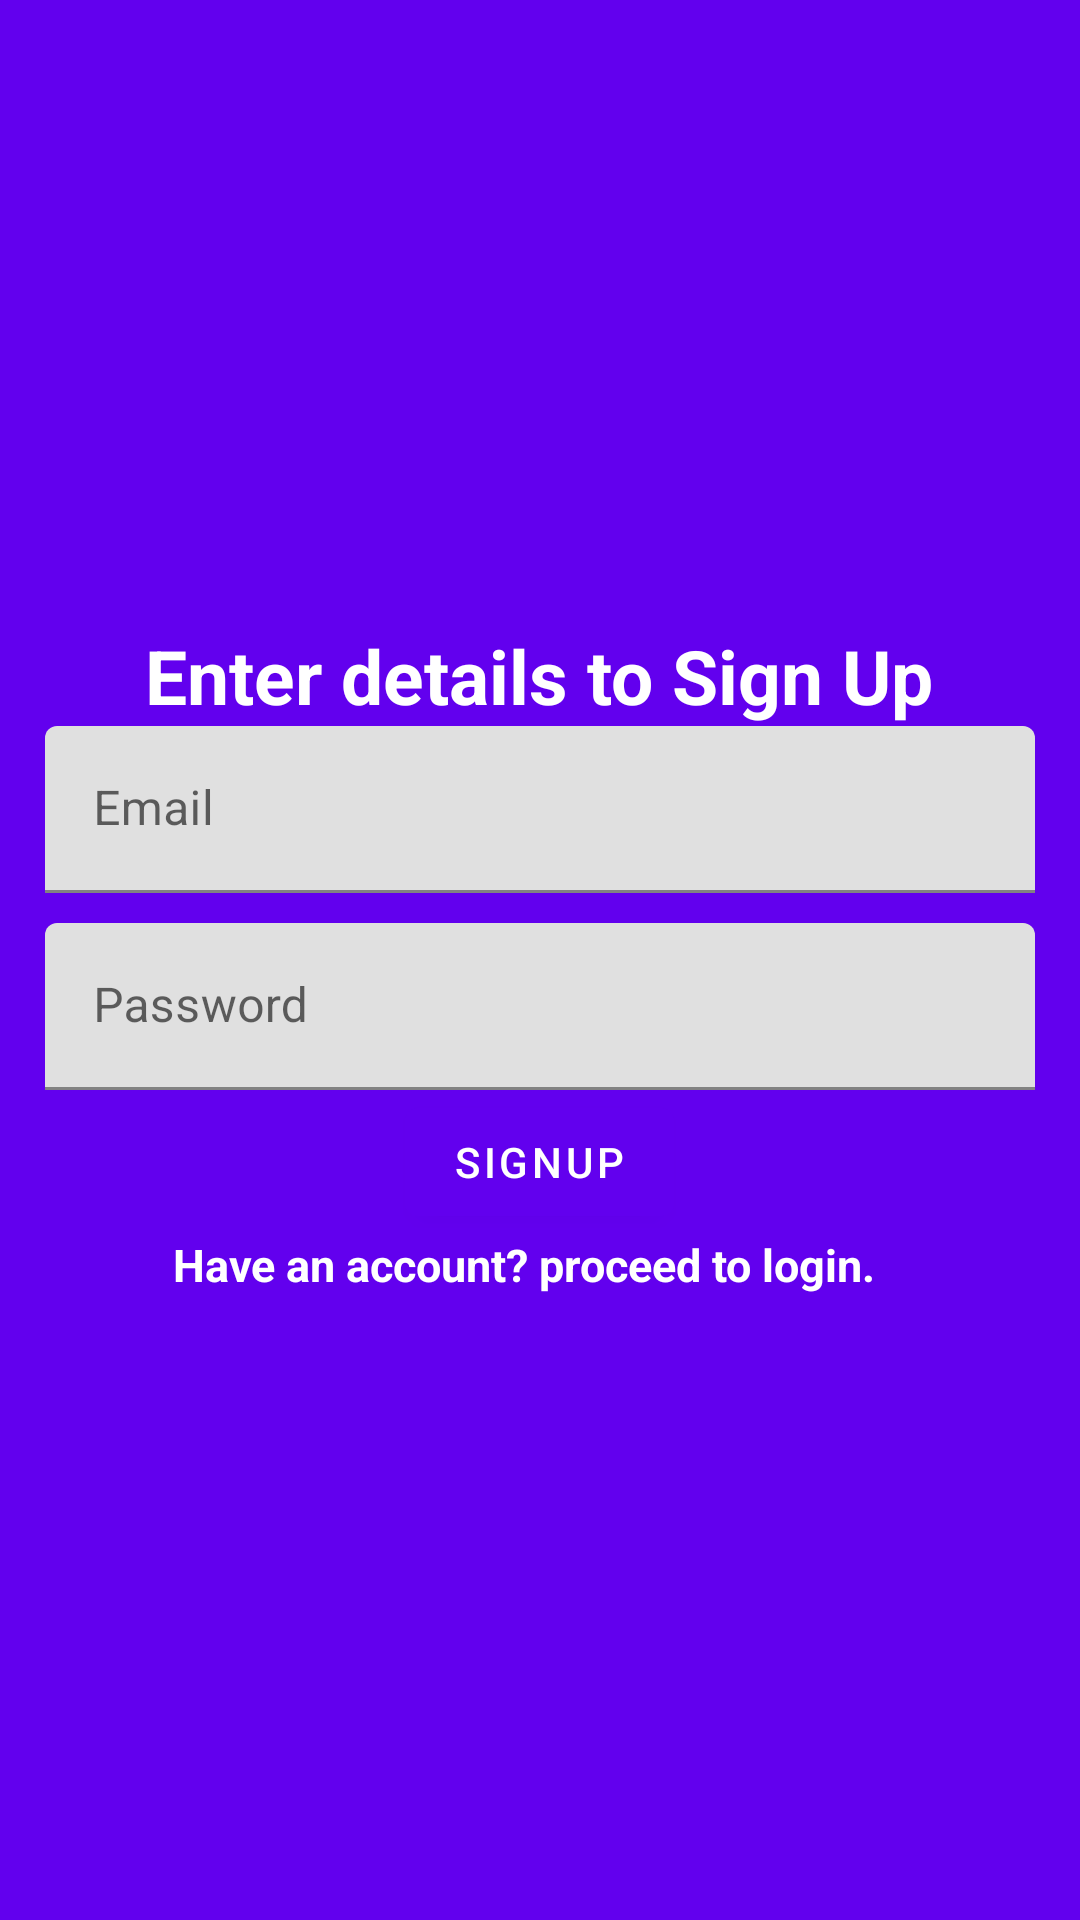

Produce the Android XML layout that renders to this screen, including the resource entries it uses.
<!-- AndroidManifest.xml: application theme Theme.Lerato -->
<!-- res/layout/activity_signup.xml -->
<?xml version="1.0" encoding="utf-8"?>
<LinearLayout xmlns:android="http://schemas.android.com/apk/res/android"
    android:layout_width="match_parent"
    android:layout_height="match_parent"
    android:background="@color/purple_500"
    android:gravity="center"
    android:orientation="vertical"
    android:paddingHorizontal="15dp"
    android:paddingVertical="10dp">

    <ProgressBar
        android:id="@+id/progressBar"
        android:layout_width="wrap_content"
        android:layout_height="wrap_content"
        android:visibility="gone" />

    <TextView
        android:layout_width="wrap_content"
        android:layout_height="wrap_content"
        android:text="@string/signupDetails"
        android:textColor="@color/white"
        android:textSize="25dp"
        android:textStyle="bold" />

    <com.google.android.material.textfield.TextInputLayout
        android:layout_width="match_parent"
        android:layout_height="wrap_content"
        android:layout_marginBottom="10dp">

        <com.google.android.material.textfield.TextInputEditText
            android:id="@+id/signupEmail"
            android:layout_width="match_parent"
            android:layout_height="wrap_content"
            android:hint="@string/email" />
    </com.google.android.material.textfield.TextInputLayout>

    <com.google.android.material.textfield.TextInputLayout
        android:layout_width="match_parent"
        android:layout_height="wrap_content">

        <com.google.android.material.textfield.TextInputEditText
            android:id="@+id/signupPassword"
            android:layout_width="match_parent"
            android:layout_height="wrap_content"
            android:hint="@string/password" />
    </com.google.android.material.textfield.TextInputLayout>

    <LinearLayout
        android:layout_width="wrap_content"
        android:layout_height="wrap_content"
        android:gravity="center"
        android:orientation="vertical">

        <com.google.android.material.button.MaterialButton
            android:id="@+id/signUpBtn"
            android:layout_width="wrap_content"
            android:layout_height="wrap_content"
            android:text="@string/signup" />

        <LinearLayout
            android:layout_width="wrap_content"
            android:layout_height="wrap_content"
            android:orientation="horizontal">

            <TextView
                android:id="@+id/proceedToLogin"
                android:layout_width="wrap_content"
                android:layout_height="wrap_content"
                android:layout_marginRight="10dp"
                android:text="@string/proceedToLogin"
                android:textColor="@color/white"
                android:textSize="15sp"
                android:textStyle="bold" />

        </LinearLayout>


    </LinearLayout>

</LinearLayout>
<!-- resources referenced by this layout -->
<resources>
  <color name="purple_500">#FF6200EE</color>
  <color name="white">#FFFFFFFF</color>
  <string name="email">Email</string>
  <string name="password">Password</string>
  <string name="proceedToLogin">Have an account? proceed to login.</string>
  <string name="signup">Signup</string>
  <string name="signupDetails">Enter details to Sign Up</string>
  <style name="Theme.Lerato" parent="Theme.MaterialComponents.DayNight.NoActionBar">
          
          <item name="colorPrimary">@color/purple_500</item>
          <item name="colorPrimaryVariant">@color/purple_700</item>
          <item name="colorOnPrimary">@color/white</item>
          
          <item name="colorSecondary">@color/teal_200</item>
          <item name="colorSecondaryVariant">@color/teal_700</item>
          <item name="colorOnSecondary">@color/black</item>
          
          <item name="android:statusBarColor">?attr/colorPrimaryVariant</item>
          
      </style>
  <color name="purple_700">#FF3700B3</color>
  <color name="teal_200">#FF03DAC5</color>
  <color name="teal_700">#FF018786</color>
  <color name="black">#FF000000</color>
</resources>
